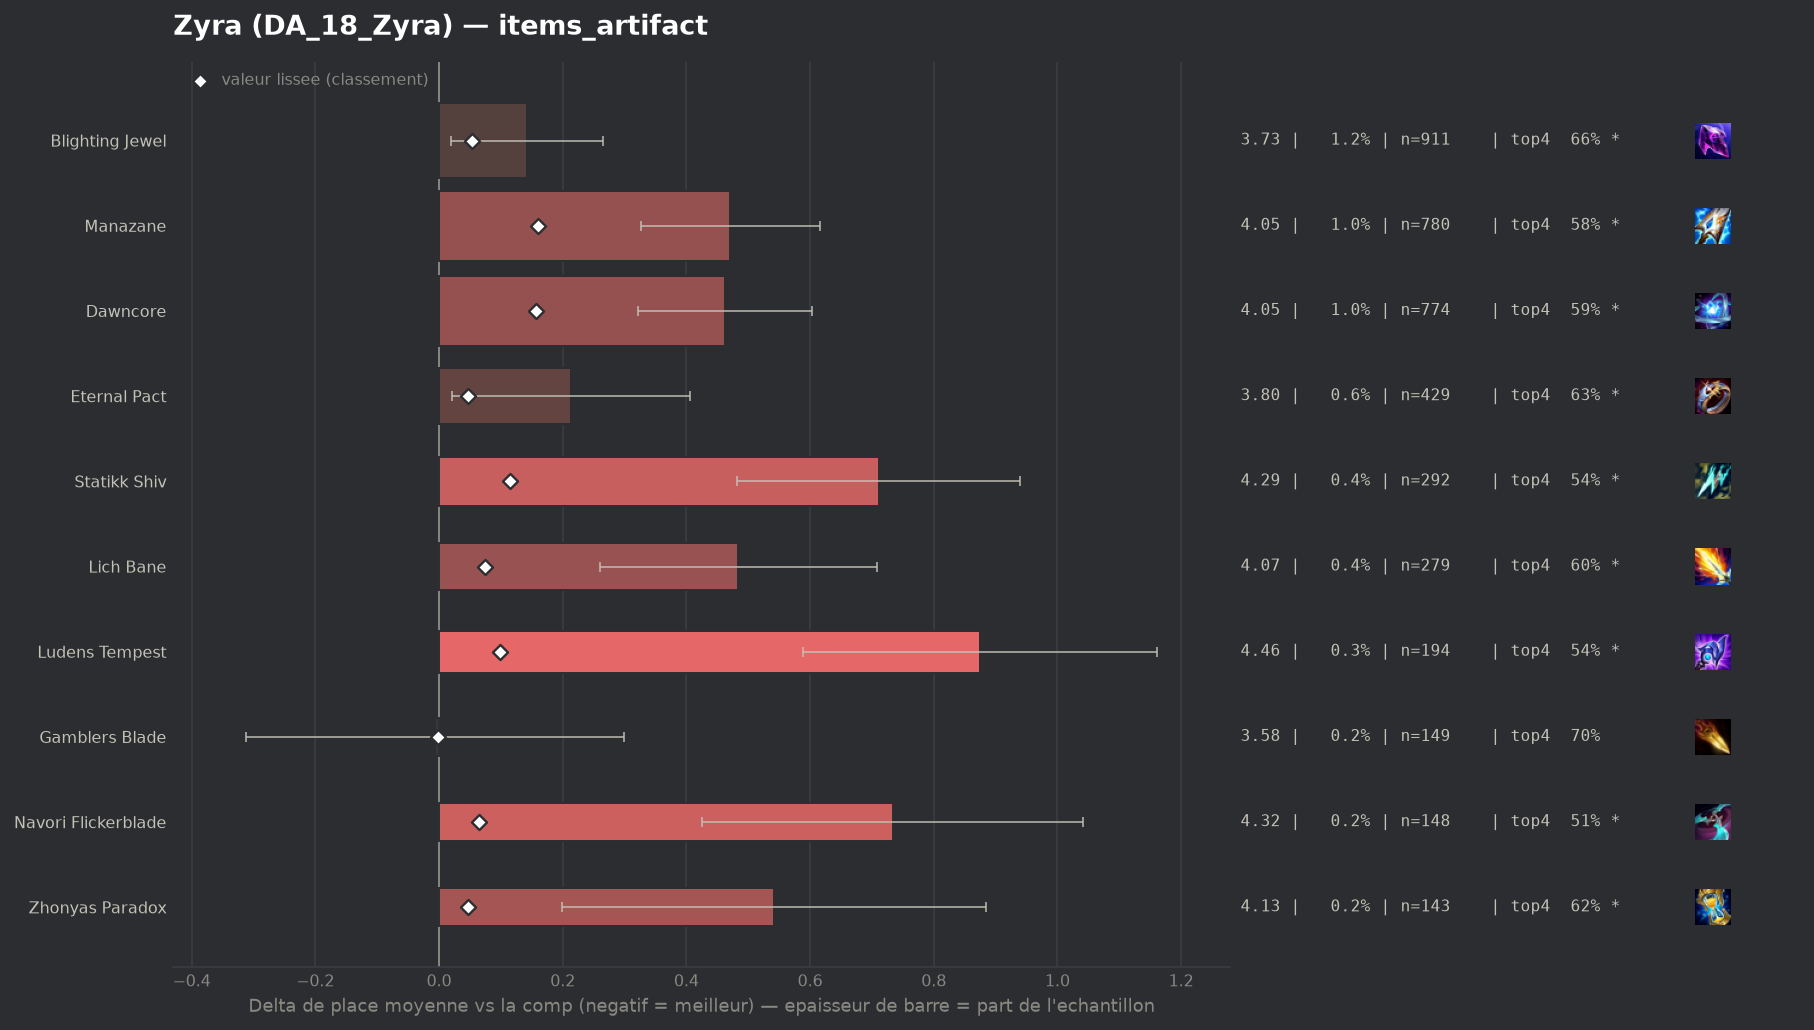

The data file committed next to this chart (first rows):
group, label, n, share, avg_place, shrunk_avg, score, d_avg, d_avg_pess, impact, d_top4, win, top2, top4, sd, z, p, significant
populaire, Gamblers Blade, 149, 0.001961, 3.577, 3.583, -0.001, -0.007, 0.0, 0.0, 0.0099, 0.1544, 0.349, 0.698, 1.901, -0.04, 0.9656, False
, Wits End, 107, 0.001409, 3.72, 3.593, 0.009, 0.136, 0.0, -0.0, -0.0152, 0.1402, 0.2897, 0.6729, 1.908, 0.74, 0.4622, False
, Artifact Talisman Of Ascension, 57, 0.0007503, 3.982, 3.598, 0.014, 0.399, 0.0, -0.0, -0.074, 0.1053, 0.2456, 0.614, 1.85, 1.63, 0.1039, False
, Infinity Force, 42, 0.0005529, 4.405, 3.606, 0.022, 0.821, 0.268, -0.0, -0.1404, 0.0714, 0.1667, 0.5476, 1.827, 2.91, 0.0036, True
, Mittens, 42, 0.0005529, 4.5, 3.609, 0.025, 0.916, 0.443, -0.0, -0.1166, 0.0, 0.0952, 0.5714, 1.562, 3.8, 0.00015, True
, Seekers Armguard, 108, 0.001422, 4.046, 3.615, 0.031, 0.462, 0.114, -0.0, -0.0584, 0.1019, 0.2315, 0.6296, 1.848, 2.6, 0.00937, True
populaire, Eternal Pact, 429, 0.005647, 3.797, 3.631, 0.047, 0.213, 0.021, -0.0003, -0.0564, 0.1632, 0.3124, 0.6317, 2.027, 2.17, 0.02976, True
populaire, Zhonyas Paradox, 143, 0.001882, 4.126, 3.631, 0.047, 0.542, 0.199, -0.0001, -0.0727, 0.0979, 0.2727, 0.6154, 2.088, 3.1, 0.00193, True
populaire, Blighting Jewel, 911, 0.01199, 3.726, 3.637, 0.053, 0.142, 0.019, -0.0006, -0.0272, 0.1339, 0.2975, 0.6608, 1.884, 2.26, 0.02413, True
populaire, Navori Flickerblade, 148, 0.001948, 4.318, 3.649, 0.065, 0.734, 0.425, -0.0001, -0.1745, 0.0811, 0.2095, 0.5135, 1.914, 4.66, 0.0, True
populaire, Lich Bane, 279, 0.003673, 4.068, 3.659, 0.075, 0.484, 0.261, -0.0003, -0.0859, 0.0932, 0.233, 0.6022, 1.9, 4.25, 2e-05, True
populaire, Ludens Tempest, 194, 0.002554, 4.459, 3.683, 0.099, 0.875, 0.588, -0.0003, -0.152, 0.0773, 0.1907, 0.5361, 2.033, 5.99, 0.0, True
populaire, Statikk Shiv, 292, 0.003844, 4.295, 3.698, 0.115, 0.711, 0.482, -0.0004, -0.1504, 0.0822, 0.2363, 0.5377, 1.99, 6.09, 0.0, True
populaire, Dawncore, 774, 0.01019, 4.047, 3.74, 0.156, 0.463, 0.322, -0.0016, -0.0937, 0.1008, 0.2532, 0.5943, 1.986, 6.45, 0.0, True
populaire, Manazane, 780, 0.01027, 4.055, 3.744, 0.16, 0.471, 0.327, -0.0016, -0.1034, 0.1154, 0.2744, 0.5846, 2.048, 6.4, 0.0, True
